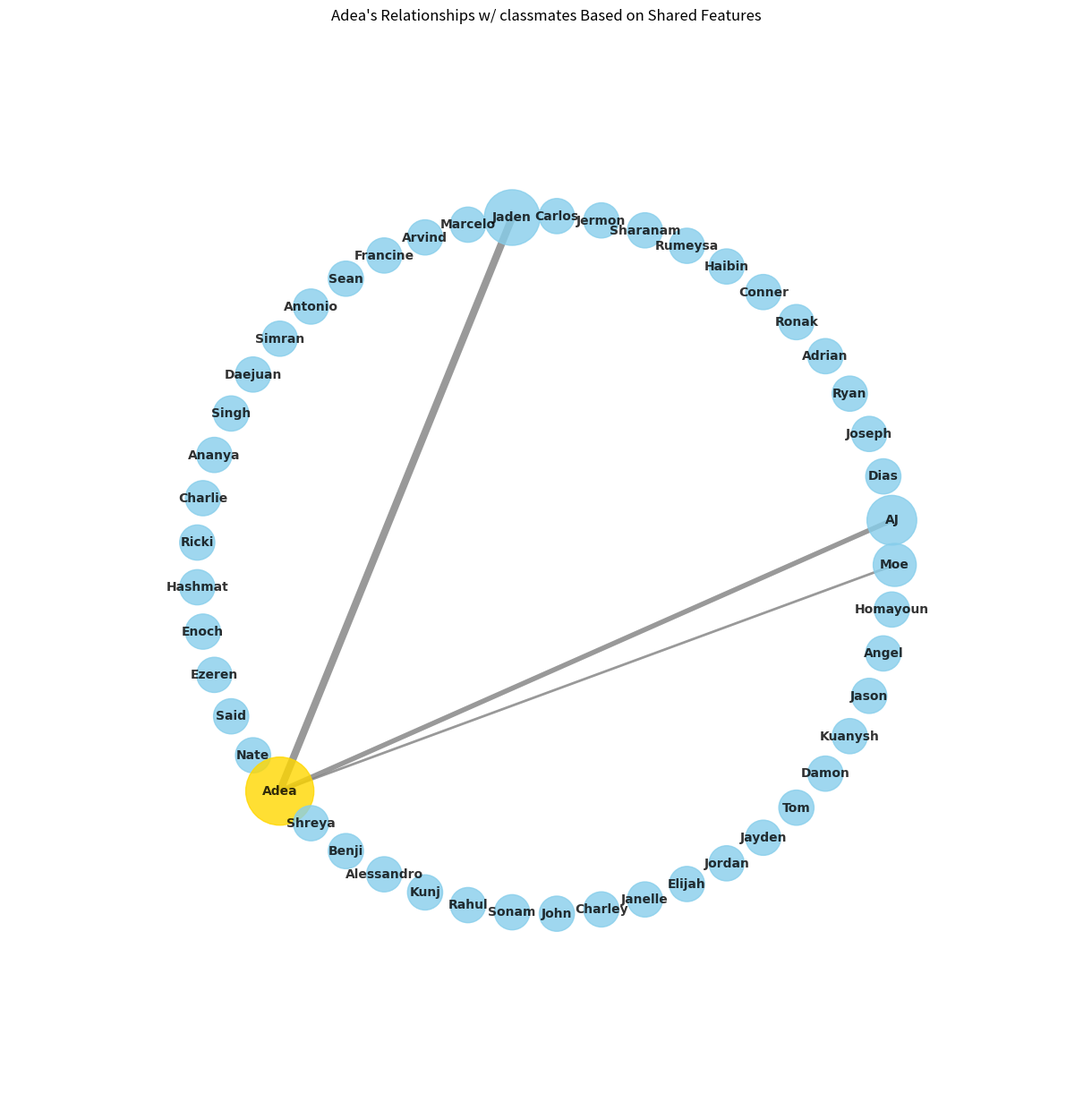

Recreate this plot in Python.
import matplotlib.pyplot as plt
import networkx as nx


G = nx.Graph()


G.add_nodes_from(
    ["Moe", "AJ", "Dias",
    "Joseph", "Ryan", "Adrian", "Ronak", "Conner", "Haibin",
    "Rumeysa", "Sharanam", "Jermon", "Carlos", "Jaden",
    "Marcelo", "Arvind", "Francine", "Sean", "Antonio",
    "Simran", "Daejuan", "Singh", "Ananya", "Charlie",
    "Ricki", "Hashmat", "Enoch", "Ezeren", "Said",
    "Nate", "Adea","Shreya","Benji","Alessandro",
    "Ryan", "Kunj","Rahul","Sonam","John",
    "Charley","Janelle","Elijah","Jordan",
    "Jayden", "Tom", "Damon", "Kuanysh", "Jason",
    "Angel", "Homayoun"])


features = {
    "Moe": {"A"}, "AJ": {"A", "B"}, "Dias": set(),
    "Joseph": set(), "Ryan": set(), "Adrian": set(), "Ronak": set(),
    "Conner": set(), "Haibin": set(), "Rumeysa": set(), "Sharanam": set(),
    "Jermon": set(), "Carlos": set(), "Jaden": {"A", "B", "C"},
    "Marcelo": set(), "Arvind": set(), "Francine": set(), "Sean": set(),
    "Antonio": set(), "Simran": set(), "Daejuan": set(), "Singh": set(),
    "Ananya": set(), "Charlie": set(), "Ricki": set(), "Hashmat": set(),
    "Enoch": set(), "Ezeren": set(), "Said": set(), "Nate": set(),
    "Adea": {"A", "B", "C"}, "Shreya": set(), "Benji": set(),
    "Alessandro": set(), "Kunj": set(), "Rahul": set(), "Sonam": set(),
    "John": set(), "Charley": set(), "Janelle": set(), "Elijah": set(),
    "Jordan": set(), "Jayden": set(), "Tom": set(), "Damon": set(),
    "Kuanysh": set(), "Jason": set(), "Angel": set(), "Homayoun": set()
}

# Adding edges between me and other classmates based on shared features
for person in features:
    if person != "Adea":
        shared_features = features.get("Adea", set()) & features.get(person, set())
        weight = len(shared_features)
        G.add_edge("Adea", person, weight=weight)


pos = nx.circular_layout(G)


node_sizes = [
    3000 if node == "Adea" else 800 + 400 * len(features["Adea"] & features.get(node, set()))
    for node in G.nodes()
]

node_colors = ["gold" if node == "Adea" else "skyblue" for node in G.nodes()]


edge_weights = [G["Adea"][neighbor]["weight"] * 2 for neighbor in G.neighbors("Adea")]


plt.figure(figsize=(12, 12))
nx.draw(
    G, pos, with_labels=True, labels={node: node for node in G.nodes()},
    node_color=node_colors, node_size=node_sizes,
    font_color="black", font_family="Times New Roman",
    font_size=10, font_weight="bold", edge_color="gray",
    alpha=0.8, width=edge_weights
)

plt.title("Adea's Relationships w/ classmates Based on Shared Features")
plt.margins(0.2)
plt.show()
